Labelled photos from "cropped", an image-classification folder in colbytse/MRI-image-classification. The possible labels are: neg, pos.

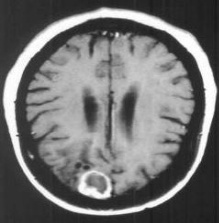
Label: pos

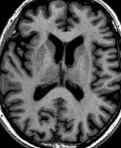
Label: neg

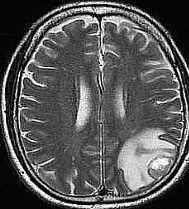
Label: pos

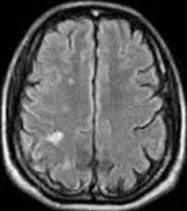
Label: neg

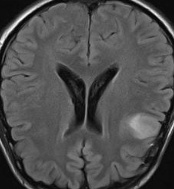
Label: pos

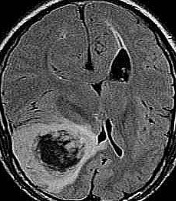
Label: pos
